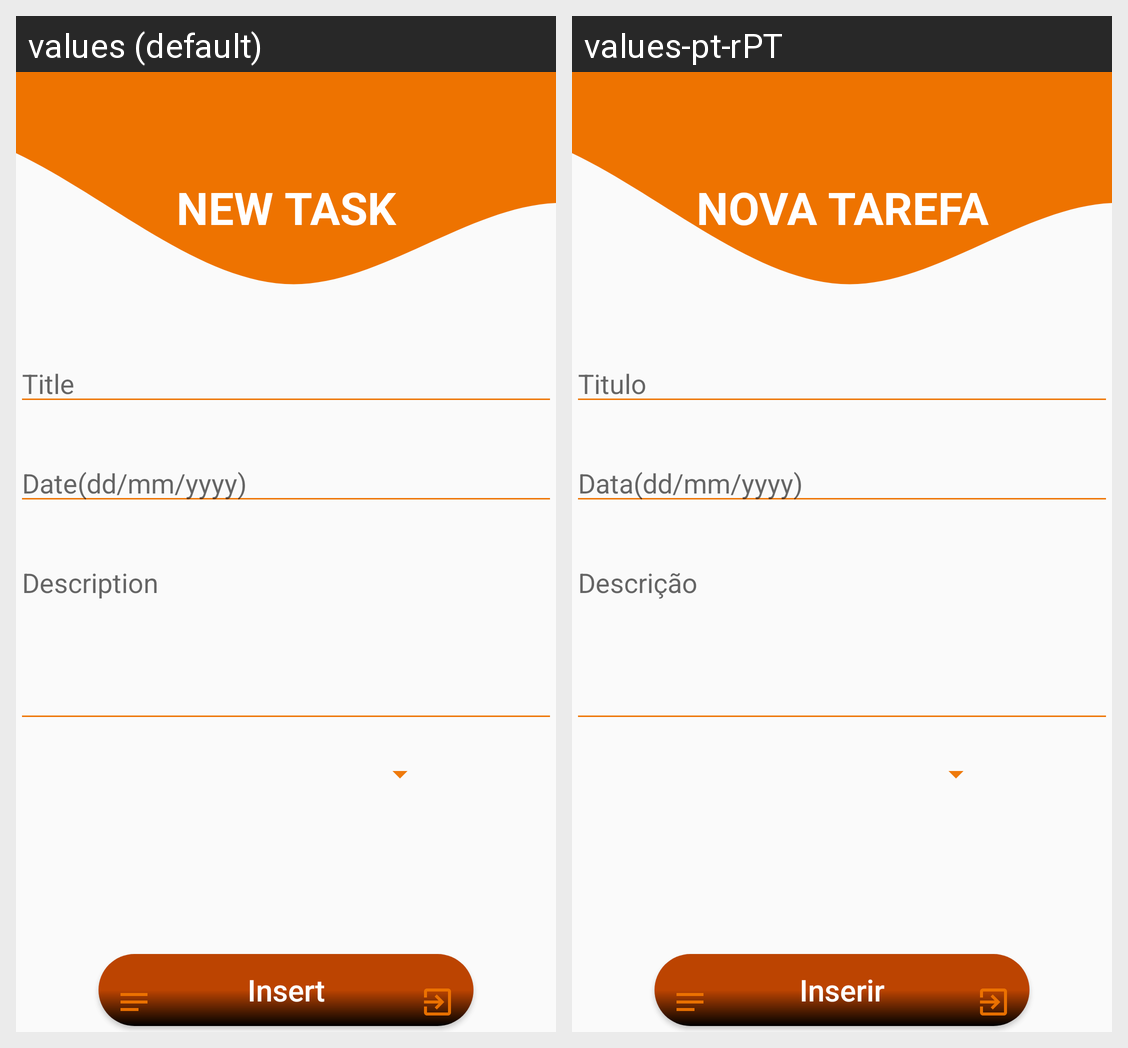

Strings drawn on this Android screen and how each of the app's shown locales translates them:
Android screen res/layout/activity_add_task.xml rendered under 2 locales, left to right: values (default), values-pt-rPT. Device: Nexus 5 (rendered at 1080×1920; each locale shown at half size, 540×960, under a caption strip naming it); theme Theme.StudyPlanTasker.
Strings drawn on this screen, with the default value and each locale's value (text and hints the layout hard-codes, and strings that could not be matched under every locale, appear in the picture but are not listed):

HeaderInsert
  values: NEW TASK
  values-pt-rPT: NOVA TAREFA

titleAdd
  values: Title
  values-pt-rPT: Titulo

dateAdd
  values: Date(dd/mm/yyyy)
  values-pt-rPT: Data(dd/mm/yyyy)

descriptionAdd
  values: Description
  values-pt-rPT: Descrição

bt_insertTask
  values: Insert
  values-pt-rPT: Inserir
